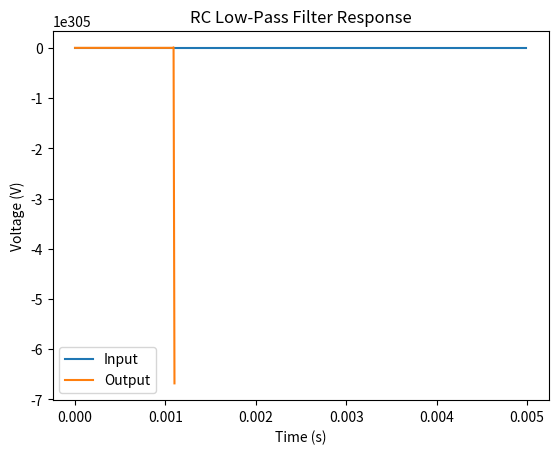

The script that saved this image:
import numpy as np
import matplotlib.pyplot as plt

# Define the circuit parameters
R1 = 1e3
R2 = 2e3
C = 1e-6
Vin = 5

# Calculate the time constant of the circuit
tau = R1 * C

# Define the time range and time step for simulation
t_start = 0
t_stop = 5 * tau
t_step = tau / 100

# Generate the input voltage waveform
t = np.arange(t_start, t_stop, t_step)
Vin_waveform = Vin * np.sin(2 * np.pi * t * 50)

# Simulate the circuit response to the input voltage
Vout = []
Vout_prev = 0
for Vin_sample in Vin_waveform:
    Vout_sample = (Vin_sample - Vout_prev * (1 / (R1 * C))) * (R2 / (R1 + R2))
    Vout.append(Vout_sample)
    Vout_prev = Vout_sample

# Plot the input and output waveforms
plt.plot(t, Vin_waveform, label='Input')
plt.plot(t, Vout, label='Output')
plt.xlabel('Time (s)')
plt.ylabel('Voltage (V)')
plt.title('RC Low-Pass Filter Response')
plt.legend()
plt.show()
